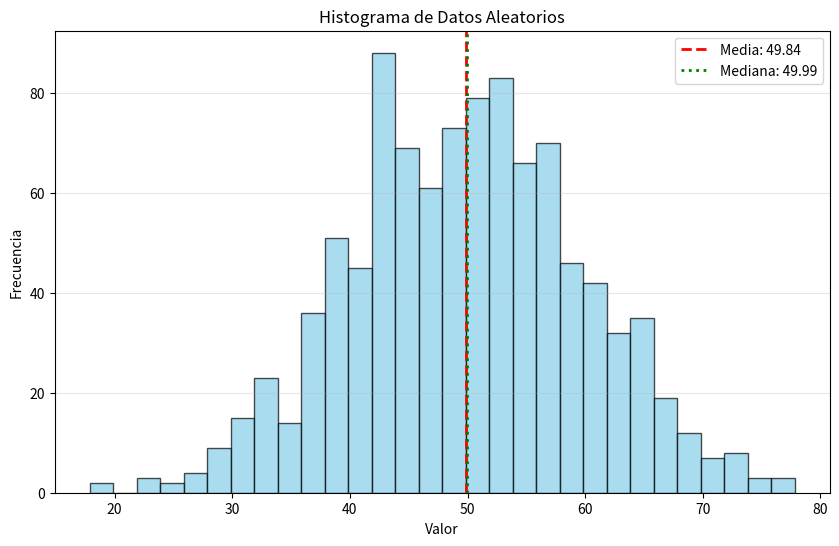

Write the Python code that produced this figure.
import numpy as np
import matplotlib.pyplot as plt

# 1. Generar 1000 datos aleatorios (Distribución Normal)
# Media deseada = 50, Desviación estándar = 10
datos = np.random.normal(loc=50, scale=10, size=1000)

# 2. Calcular Media y Mediana
media = np.mean(datos)
mediana = np.median(datos)

print(f"Media: {media:.2f}")
print(f"Mediana: {mediana:.2f}")

# 3. Crear el Histograma
plt.figure(figsize=(10, 6))
plt.hist(datos, bins=30, color='skyblue', edgecolor='black', alpha=0.7)

# 4. Agregar líneas para Media y Mediana
plt.axvline(media, color='red', linestyle='dashed', linewidth=2, label=f'Media: {media:.2f}')
plt.axvline(mediana, color='green', linestyle='dotted', linewidth=2, label=f'Mediana: {mediana:.2f}')

# Personalización
plt.title('Histograma de Datos Aleatorios')
plt.xlabel('Valor')
plt.ylabel('Frecuencia')
plt.legend()
plt.grid(axis='y', alpha=0.3)

# Mostrar gráfica
plt.show()
